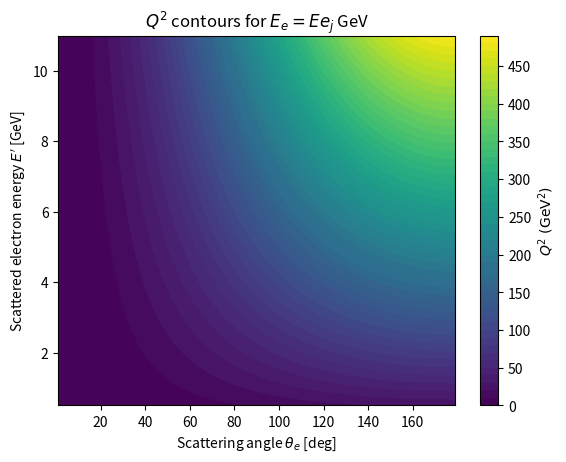
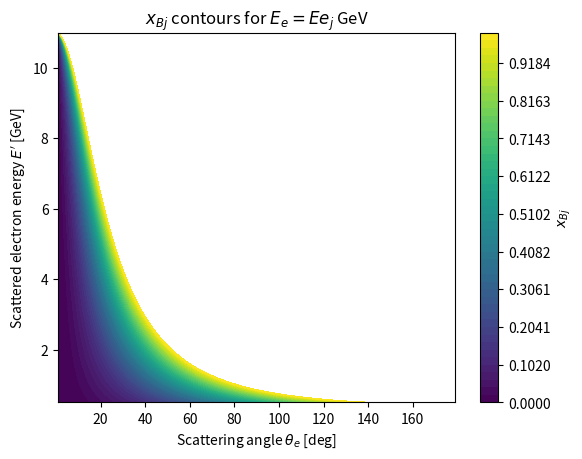
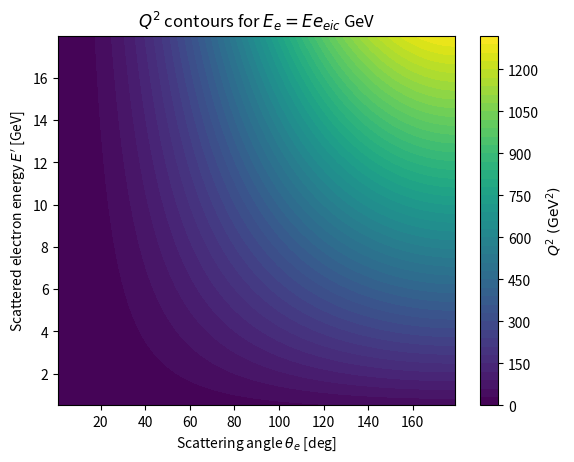
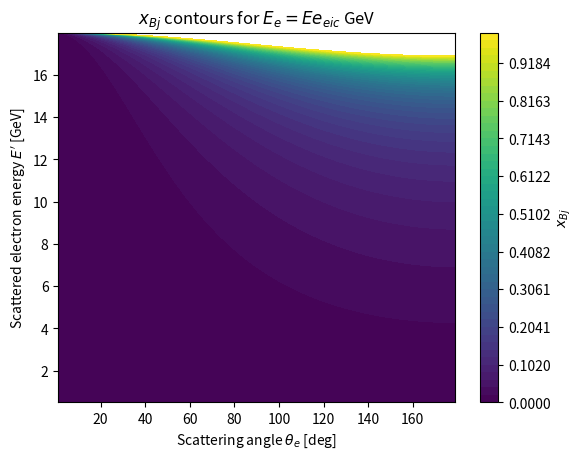
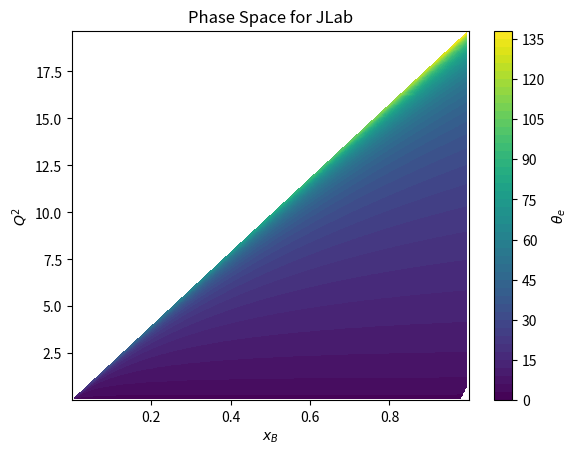
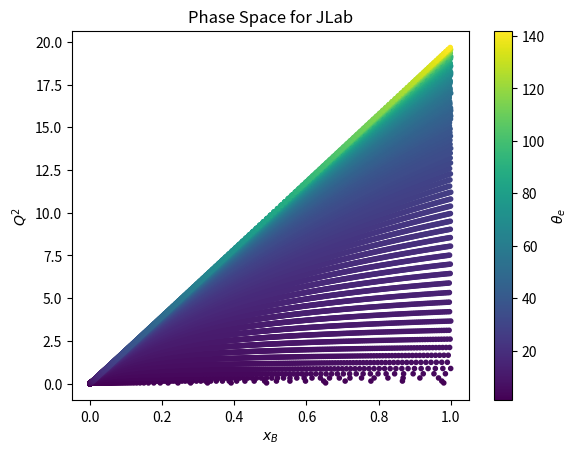
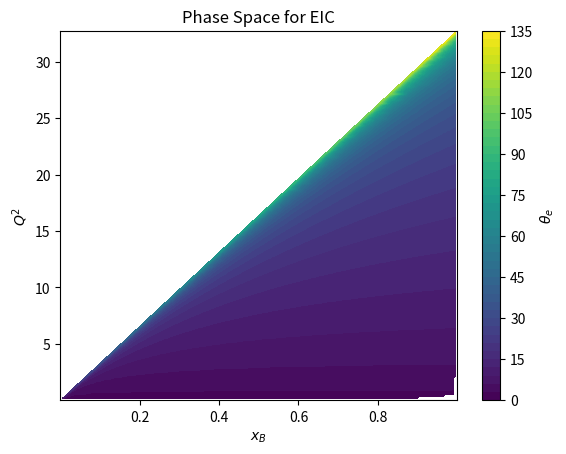
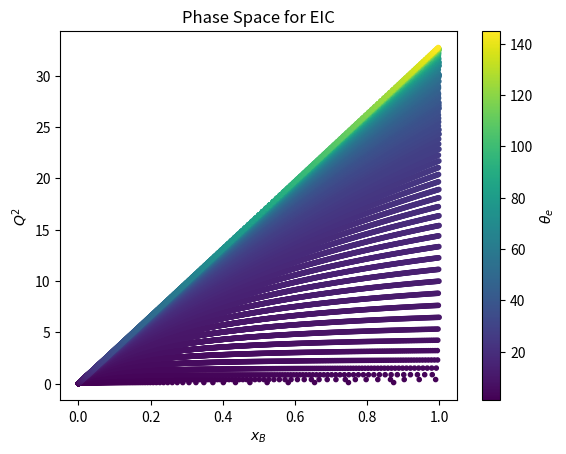

The matplotlib source for these figures, in order:
# -*- coding: utf-8 -*-
"""
Created on Fri Oct  3 17:04:40 2025

@author: Lotus
"""

import numpy as np
import matplotlib.pyplot as plt
from scipy.interpolate import griddata

plt.close('all')

mass_p = 0.938

def bjorken(Ee, Eep, theta): # elastic (jlab)
    
    return q2(Ee, Eep, theta)/(2*mass_p*(Ee-Eep))

def q2(Ee, Eep, theta):
    
    return 4*Ee*Eep*np.sin(theta/2)**2

def s(Ee, Ep):
    
    return 4 * Ee * Ep

def y(Ee, Eep):
    
    return 1 - Eep/Ee

# Jlab

Ee_j = 11       # 6, 11

Eep_j = np.arange(0.5, Ee_j, 0.01)

theta_j = np.radians(np.arange(1, 180, 1))

def Ee_scat(E, theta): # elastic (proton at rest)
    
    return E / (1 + (2*E/mass_p)*np.sin(theta/2)**2)

# Eep_j = Ee_scat(Ee_j, theta_vals)

Eep_j, theta_j = np.meshgrid(Eep_j, theta_j)

q2_j = q2(Ee_j, Eep_j, theta_j)

xb_j = bjorken(Ee_j, Eep_j, theta_j)

# PLOT

# Q^2
plt.figure()
cp1_j = plt.contourf(theta_j*180/np.pi, Eep_j, q2_j, levels=50)
plt.colorbar(cp1_j, label=r'$Q^2\ \mathrm{(GeV^2)}$')
plt.ylabel(r"Scattered electron energy $E'$ [GeV]")
plt.xlabel(r"Scattering angle $\theta_e$ [deg]")
plt.title(r"$Q^2$ contours for $E_e = {Ee_j}$ GeV")
plt.show()

# Bjorken X
plt.figure()
cp2_j = plt.contourf(theta_j*180/np.pi, Eep_j, xb_j, levels=np.linspace(0, 1, 50))
plt.xscale('linear')
plt.yscale('linear')
plt.colorbar(cp2_j, label=r"$x_{Bj}$")
plt.ylabel(r"Scattered electron energy $E'$ [GeV]")
plt.xlabel(r"Scattering angle $\theta_e$ [deg]")
plt.title(r"$x_{Bj}$ contours for $E_e = {Ee_j}$ GeV")

# EIC

Ee_eic = 18     # 5, 18
Ep_eic = 275    # 41, 275

s_eic = s(Ee_eic, Ep_eic)

Eep_eic = np.arange(0.5, Ee_eic, 0.01)

theta_eic = np.radians(np.arange(1, 180, 1))

Eep_eic, theta_eic = np.meshgrid(Eep_eic, theta_eic)

y_eic = y(Ee_eic, Eep_eic)

q2_eic = q2(Ee_eic, Eep_eic, theta_eic)

xb_eic = q2_eic / (s_eic * y_eic)

# PLOT

# Q^2
plt.figure()
cp1_eic = plt.contourf(theta_eic*180/np.pi, Eep_eic, q2_eic, levels=50)
plt.colorbar(cp1_eic, label=r'$Q^2\ \mathrm{(GeV^2)}$')
plt.ylabel(r"Scattered electron energy $E'$ [GeV]")
plt.xlabel(r"Scattering angle $\theta_e$ [deg]")
plt.title(r"$Q^2$ contours for $E_e = {Ee_{eic}}$ GeV") 

# Bjorken X
plt.figure()
cp2_eic = plt.contourf(theta_eic*180/np.pi, Eep_eic, xb_eic, levels=np.linspace(0, 1, 50))
plt.xscale('linear')
plt.yscale('linear')
plt.colorbar(cp2_eic, label=r"$x_{Bj}$")
plt.ylabel(r"Scattered electron energy $E'$ [GeV]")
plt.xlabel(r"Scattering angle $\theta_e$ [deg]")
plt.title(r"$x_{Bj}$ contours for $E_e = {Ee_{eic}}$ GeV")

# PLOT 

def plot(Ee, Eep, theta, title): # Q2 vs. XB
    
    xb = bjorken(Ee, Eep, theta); Q2 = q2(Ee, Eep, theta)
    
    mask = (xb > 0) & (xb < 1)
    
    xb_masked = xb[mask]; q2_masked = Q2[mask]; theta_masked = theta[mask]*180/np.pi
    
    xb_grid = np.linspace(xb_masked.min(), xb_masked.max(), 200)
    q2_grid = np.linspace(q2_masked.min(), q2_masked.max(), 200)
    XB, Q2 = np.meshgrid(xb_grid, q2_grid)
    
    Theta_grid = griddata((xb_masked, q2_masked), theta_masked, (XB, Q2), method='linear')
    
    # Plot
    plt.figure()
    plt.contourf(XB, Q2, Theta_grid, levels=50)
    plt.colorbar(label=r'$\theta_e$')
    plt.xlabel(r'$x_B$')
    plt.ylabel(r'$Q^2$')
    plt.title(fr'Phase Space for {title}')
    
    # Plot scatter
    plt.figure()
    plt.scatter(xb_masked, q2_masked, c=theta_masked, marker='.')
    plt.colorbar(label=r'$\theta_e$')
    plt.xlabel(r'$x_B$'); plt.ylabel(r'$Q^2$')
    plt.title(fr'Phase Space for {title}')
    
plot(Ee_j, Eep_j, theta_j, 'JLab')

plot(Ee_eic, Eep_eic, theta_eic, 'EIC')

def plot_J(Ee, Eep, theta): # Q2 and XB -> E' vs. theta
    
    Eep, theta = np.meshgrid(Eep, theta)

    Q2 = q2(Ee, Eep, theta)

    XB = bjorken(Ee, Eep, theta)
    
    mask = (XB > 0) & (XB < 1)
    
    xb_masked = XB[mask]; q2_masked = Q2[mask]; theta_masked = theta[mask]*180/np.pi